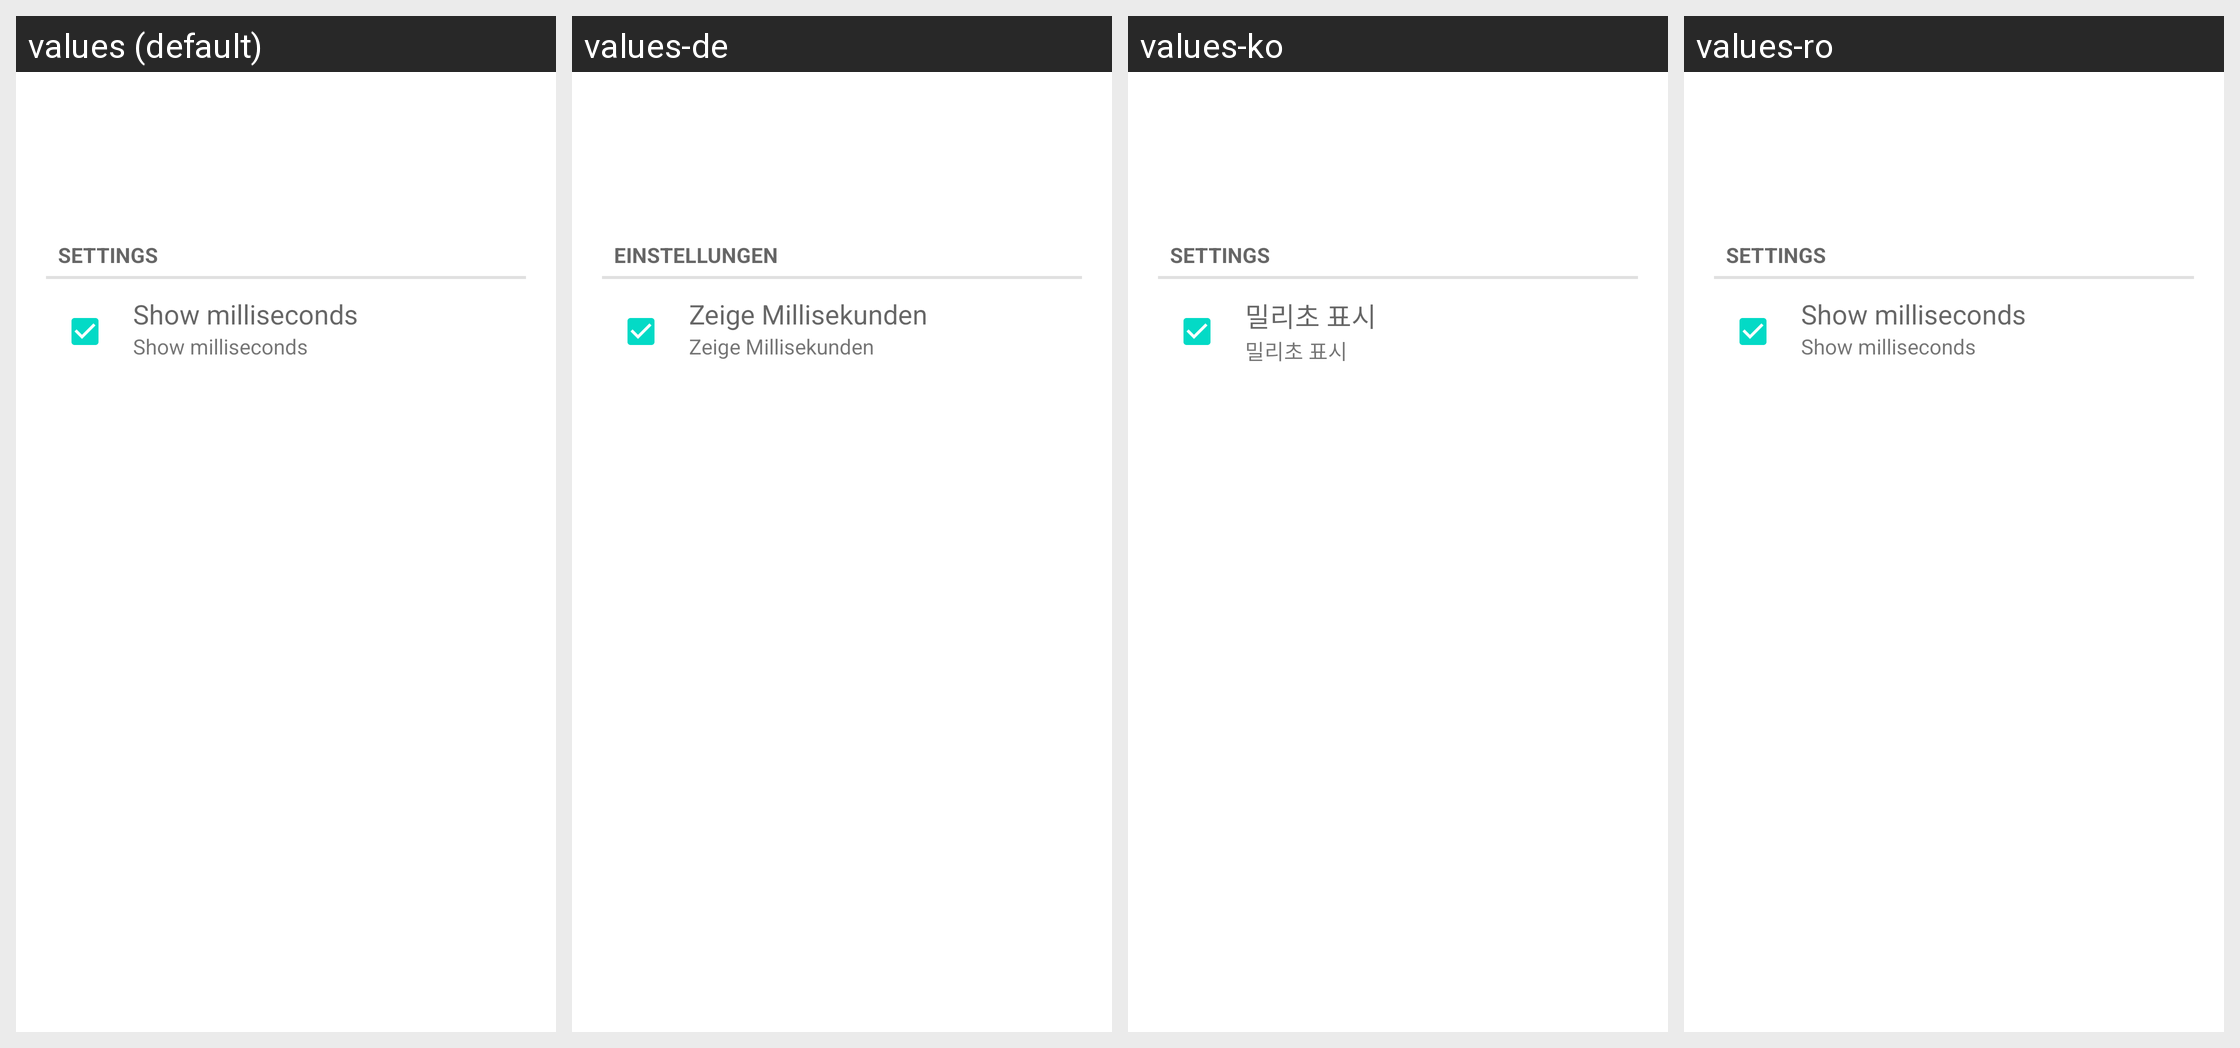

For this localized Android screen grid, give each drawn string resource with its value in every locale shown.
Android screen res/layout/desktop_module_stopwatch.xml rendered under 4 locales, left to right: values (default), values-de, values-ko, values-ro. Device: Nexus 5 (rendered at 1080×1920; each locale shown at half size, 540×960, under a caption strip naming it); theme Theme.MaterialComponents.DayNight.NoActionBar.
Other locales in the repository, not shown: values-ar, values-ca, values-da, values-es, values-fi, values-fr, values-he, values-hu, values-it, values-iw, values-nl, values-pl, values-pt, values-ru, values-sl, values-tr.
Strings drawn on this screen, with the default value and each locale's value (text and hints the layout hard-codes, and strings that could not be matched under every locale, appear in the picture but are not listed):

settings
  values: Settings
  values-de: Einstellungen
  values-ko: Settings
  values-ro: Settings

show_millis_title
  values: Show milliseconds
  values-de: Zeige Millisekunden
  values-ko: 밀리초 표시
  values-ro: Show milliseconds
